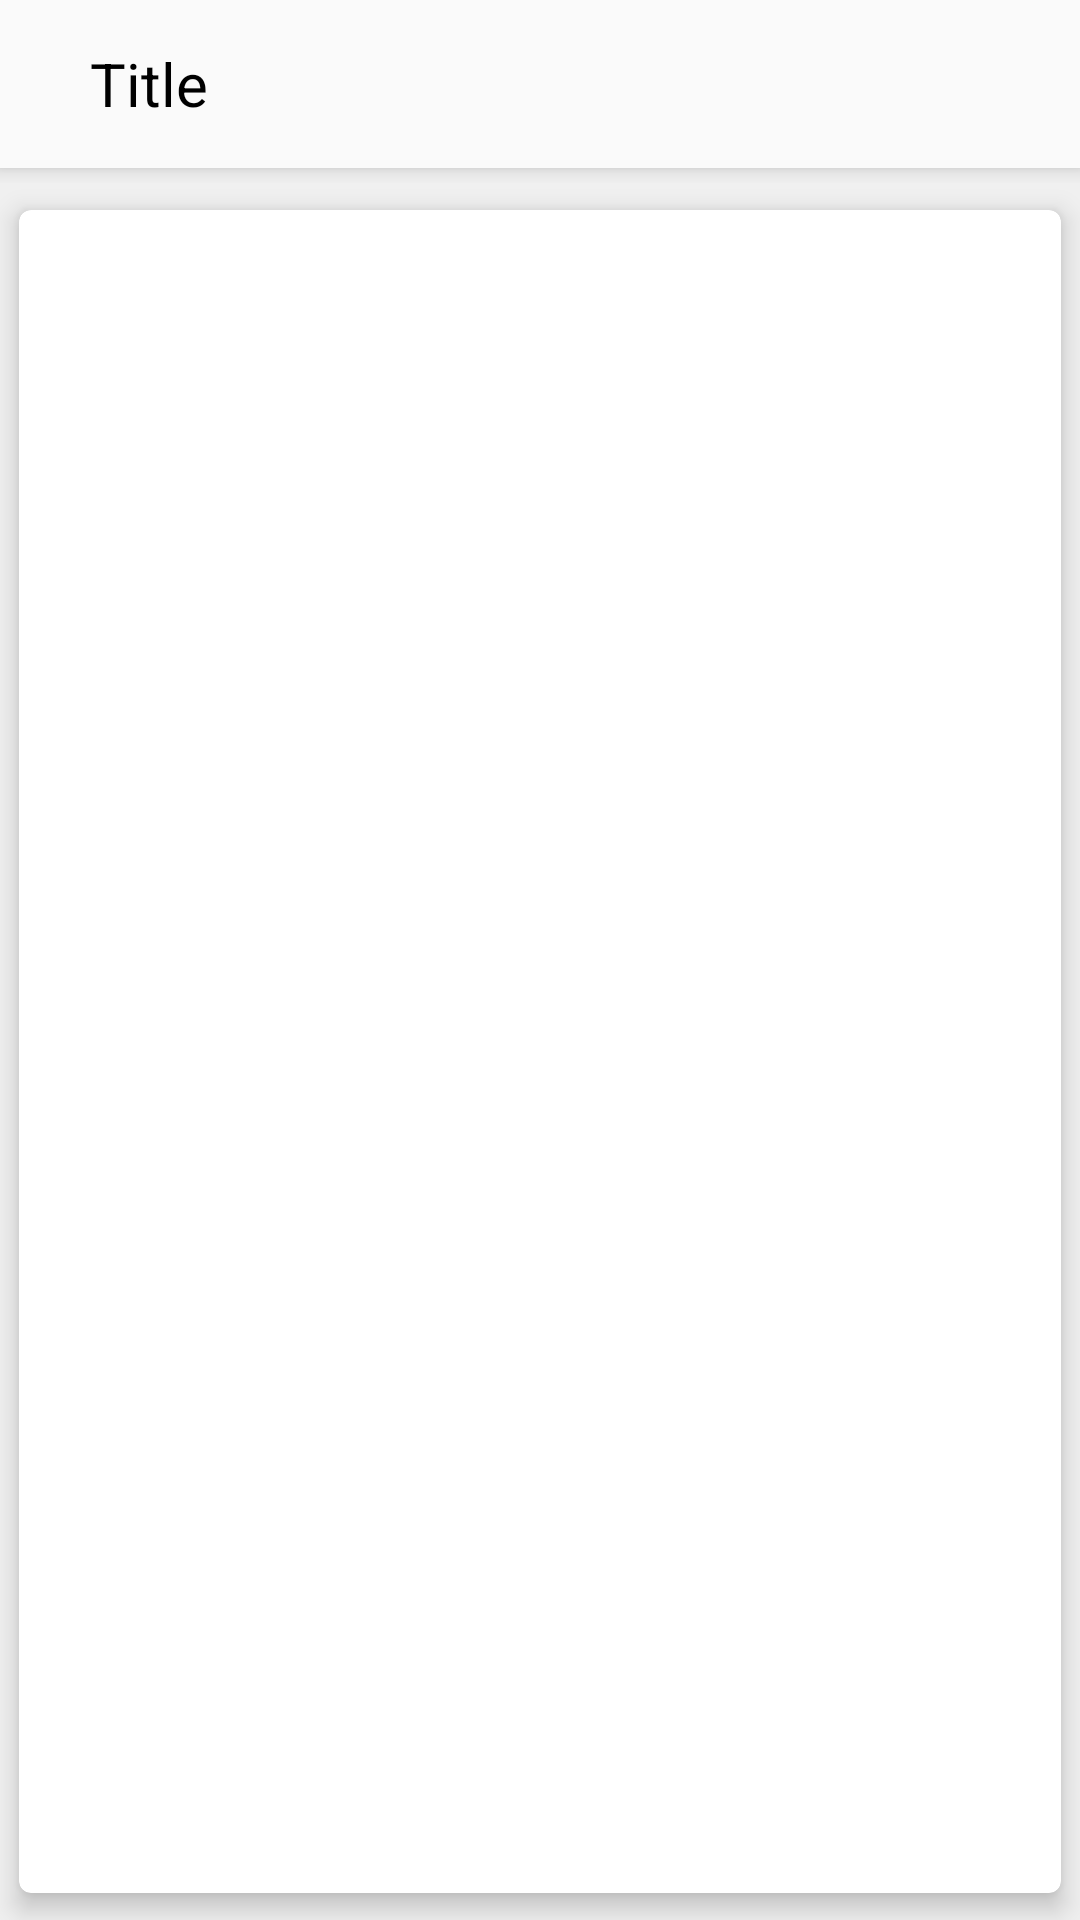

Android layout source for this screen:
<!-- AndroidManifest.xml: application theme AppTheme -->
<!-- res/layout/custom_gridview_users.xml -->
<?xml version="1.0" encoding="utf-8"?>
<android.support.v7.widget.LinearLayoutCompat
    xmlns:android="http://schemas.android.com/apk/res/android"
    android:layout_width="match_parent"
    android:layout_height="match_parent"
    android:background="#efefefef"
    android:orientation="vertical">

    <include layout="@layout/toolbar_back" />

    <android.support.v7.widget.CardView
        xmlns:card_view="http://schemas.android.com/apk/res-auto"
        android:layout_width="match_parent"
        android:layout_height="match_parent"
        card_view:cardUseCompatPadding="true"
        card_view:cardElevation="5dp"
        card_view:cardCornerRadius="4dp">

    <GridView
        android:id="@+id/griview"
        android:numColumns="auto_fit"
        android:gravity="center"
        android:columnWidth="100dp"
        android:layout_width="match_parent"
        android:layout_height="match_parent"/>

    </android.support.v7.widget.CardView>

</android.support.v7.widget.LinearLayoutCompat>
<!-- res/layout/toolbar_back.xml (included above) -->
<?xml version="1.0" encoding="utf-8"?>
<android.support.v7.widget.LinearLayoutCompat xmlns:android="http://schemas.android.com/apk/res/android"
    android:layout_width="match_parent"
    android:layout_height="wrap_content"
    android:fitsSystemWindows="true"
    android:orientation="vertical">

    <LinearLayout
        android:layout_width="match_parent"
        android:layout_height="wrap_content"
        android:orientation="vertical">

    <android.support.v7.widget.Toolbar
        android:id="@+id/toolbar1"
        android:layout_width="match_parent"
        android:layout_height="?attr/actionBarSize"
        android:background="#FAFAFA"
        android:elevation="4dp">

        <ImageView
            android:layout_width="wrap_content"
            android:layout_height="wrap_content"
            android:id="@+id/back"
            android:background="@drawable/ic_chevron_left_black_24dp"/>

        <TextView
            android:layout_width="wrap_content"
            android:layout_height="wrap_content"
            android:layout_marginStart="30dp"
            android:textSize="20dp"
            android:id="@+id/title"
            android:textColor="#000000"
            android:text="Title"/>

        <ImageView
            android:layout_width="wrap_content"
            android:layout_height="wrap_content"
            android:id="@+id/show_menu"
            android:background="@drawable/ic_more_vert_black_24dp"
            android:layout_marginEnd="5dp"
            android:layout_gravity="end">
        </ImageView>

    </android.support.v7.widget.Toolbar>

        <View android:layout_width="match_parent"
            android:layout_height="5dp"
            android:background="@drawable/toolbar_shadow"/>

</LinearLayout>

</android.support.v7.widget.LinearLayoutCompat>
<!-- resources referenced by this layout -->
<resources>
  <!-- drawable toolbar_shadow (drawable) -->
  <?xml version="1.0" encoding="utf-8"?>
  <shape xmlns:android="http://schemas.android.com/apk/res/android"
      android:shape="rectangle">
  
      <gradient android:startColor="@android:color/transparent"
          android:endColor="#00333333"
          android:angle="90"/>
  
  </shape>
  <style name="AppTheme" parent="Theme.AppCompat.Light.NoActionBar">
          
          <item name="colorPrimary">@color/colorPrimary</item>
          <item name="colorPrimaryDark">@color/colorPrimary</item>
          <item name="colorAccent">@color/colorAccent</item>
      </style>
  <color name="colorPrimary">#FAFAFA</color>
  <color name="colorAccent">#00BCD4</color>
</resources>
